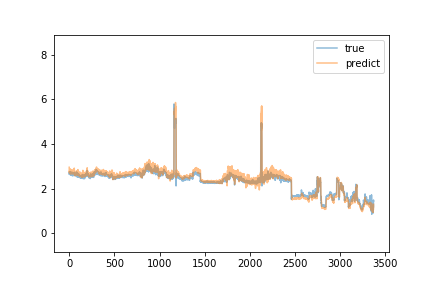

The data file committed next to this chart (first rows):
predict, true
2.955, 2.66
2.754, 2.68
2.786, 2.74
2.718, 2.63
2.784, 2.63
2.683, 2.74
2.839, 2.71
2.831, 2.71
2.762, 2.67
2.806, 2.7
2.817, 2.72
2.809, 2.72
2.83, 2.76
2.883, 2.69
2.78, 2.71
2.745, 2.63
2.667, 2.62
2.659, 2.61
2.746, 2.67
2.758, 2.64
2.659, 2.72
2.833, 2.62
2.713, 2.7
2.716, 2.66
2.681, 2.63
2.773, 2.59
2.714, 2.66
2.72, 2.71
2.698, 2.72
2.705, 2.65
2.753, 2.74
2.818, 2.59
2.814, 2.63
2.823, 2.61
2.737, 2.61
2.713, 2.61
2.702, 2.58
2.723, 2.62
2.706, 2.58
2.682, 2.59
2.725, 2.65
2.688, 2.62
2.646, 2.67
2.72, 2.66
2.729, 2.67
2.824, 2.69
2.833, 2.58
2.781, 2.69
2.851, 2.64
2.841, 2.65
2.855, 2.63
2.751, 2.65
2.736, 2.6
2.789, 2.63
2.727, 2.68
2.737, 2.7
2.917, 2.64
2.776, 2.63
2.68, 2.68
2.751, 2.73
... 3,311 more rows
